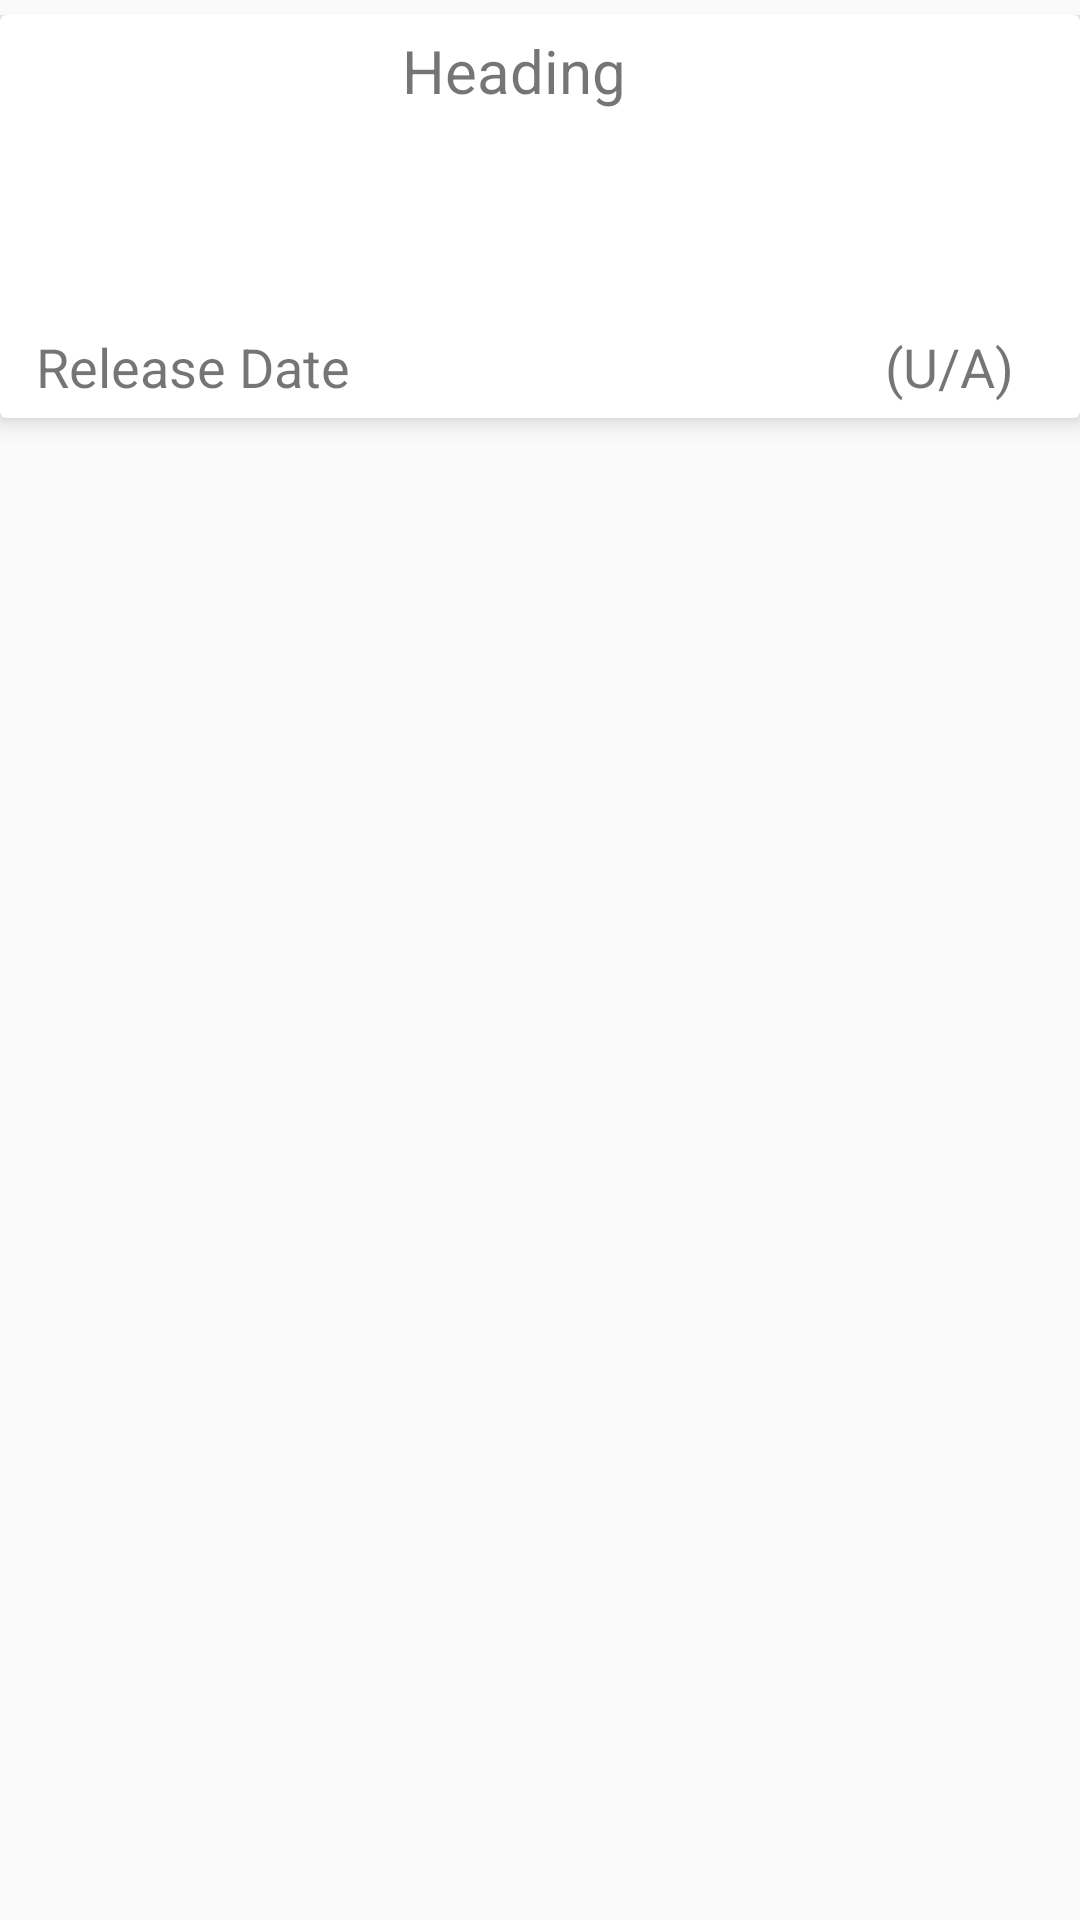

The Android layout XML behind this screen, and the referenced resources:
<!-- AndroidManifest.xml: application theme AppTheme -->
<!-- res/layout/cell_upcoming_movie.xml -->
<?xml version="1.0" encoding="utf-8"?>
<RelativeLayout xmlns:android="http://schemas.android.com/apk/res/android"
    xmlns:app="http://schemas.android.com/apk/res-auto"
    android:id="@+id/rl_payment_his_cell"
    android:layout_width="match_parent"
    android:layout_height="wrap_content"
    android:paddingTop="@dimen/margin_small">

    <android.support.v7.widget.CardView
        android:id="@+id/card_upcoming_movie"
        android:layout_width="match_parent"
        android:layout_height="wrap_content"
        app:cardElevation="@dimen/margin_small"
        android:clickable="true"
        android:foreground="?android:attr/selectableItemBackground"
        android:layout_marginBottom="@dimen/margin_small">

        <LinearLayout
            android:layout_width="match_parent"
            android:layout_height="match_parent"
            android:layout_margin="@dimen/margin_small"
            android:orientation="horizontal"
            android:layout_marginTop="@dimen/margin_small"
            android:weightSum="2">

            <LinearLayout
                android:layout_width="0dp"
                android:layout_height="wrap_content"
                android:layout_weight="0.7"
                android:orientation="vertical">

                <ImageView
                    android:id="@+id/img_thumbnail"
                    android:layout_width="match_parent"
                    android:layout_height="100dp"
                    android:src="@drawable/default_image" />

                <TextView
                    android:id="@+id/txt_release_date"
                    android:layout_width="match_parent"
                    android:layout_height="wrap_content"
                    android:gravity="center"
                    android:text="@string/release_date"
                    android:textSize="@dimen/text_size_h3" />

            </LinearLayout>

            <LinearLayout
                android:layout_width="0dp"
                android:layout_height="match_parent"
                android:layout_marginLeft="@dimen/margin_medium"
                android:layout_weight="1.2"
                android:orientation="vertical">

                <RelativeLayout
                    android:layout_width="match_parent"
                    android:layout_height="wrap_content">

                    <TextView
                        android:id="@+id/txt_movie_title"
                        android:layout_width="match_parent"
                        android:layout_height="wrap_content"
                        android:text="@string/heading"
                        android:textSize="@dimen/text_size_h2" />

                    <TextView
                        android:id="@+id/txt_is_adult"
                        android:layout_width="match_parent"
                        android:layout_height="wrap_content"
                        android:text="@string/not_adult_movie"
                        android:textSize="@dimen/text_size_h3"
                        android:layout_alignParentBottom="true"
                        android:gravity="right"/>

                </RelativeLayout>

            </LinearLayout>

        </LinearLayout>

    </android.support.v7.widget.CardView>

</RelativeLayout>
<!-- resources referenced by this layout -->
<resources>
  <dimen name="margin_medium">10dp</dimen>
  <dimen name="margin_small">5dp</dimen>
  <dimen name="text_size_h2">20sp</dimen>
  <dimen name="text_size_h3">18sp</dimen>
  <string name="heading">Heading</string>
  <string name="not_adult_movie">(U/A)</string>
  <string name="release_date">Release Date</string>
  <style name="AppTheme" parent="Theme.AppCompat.Light.DarkActionBar">
          
          <item name="colorPrimary">@color/colorPrimary</item>
          <item name="colorPrimaryDark">@color/colorPrimaryDark</item>
          <item name="colorAccent">@color/colorAccent</item>
          <item name="windowNoTitle">true</item>
          <item name="windowActionBar">false</item>
          <item name="android:windowDisablePreview">true</item>
      </style>
  <color name="colorPrimary">#008577</color>
  <color name="colorPrimaryDark">#00574B</color>
  <color name="colorAccent">#D81B60</color>
</resources>
